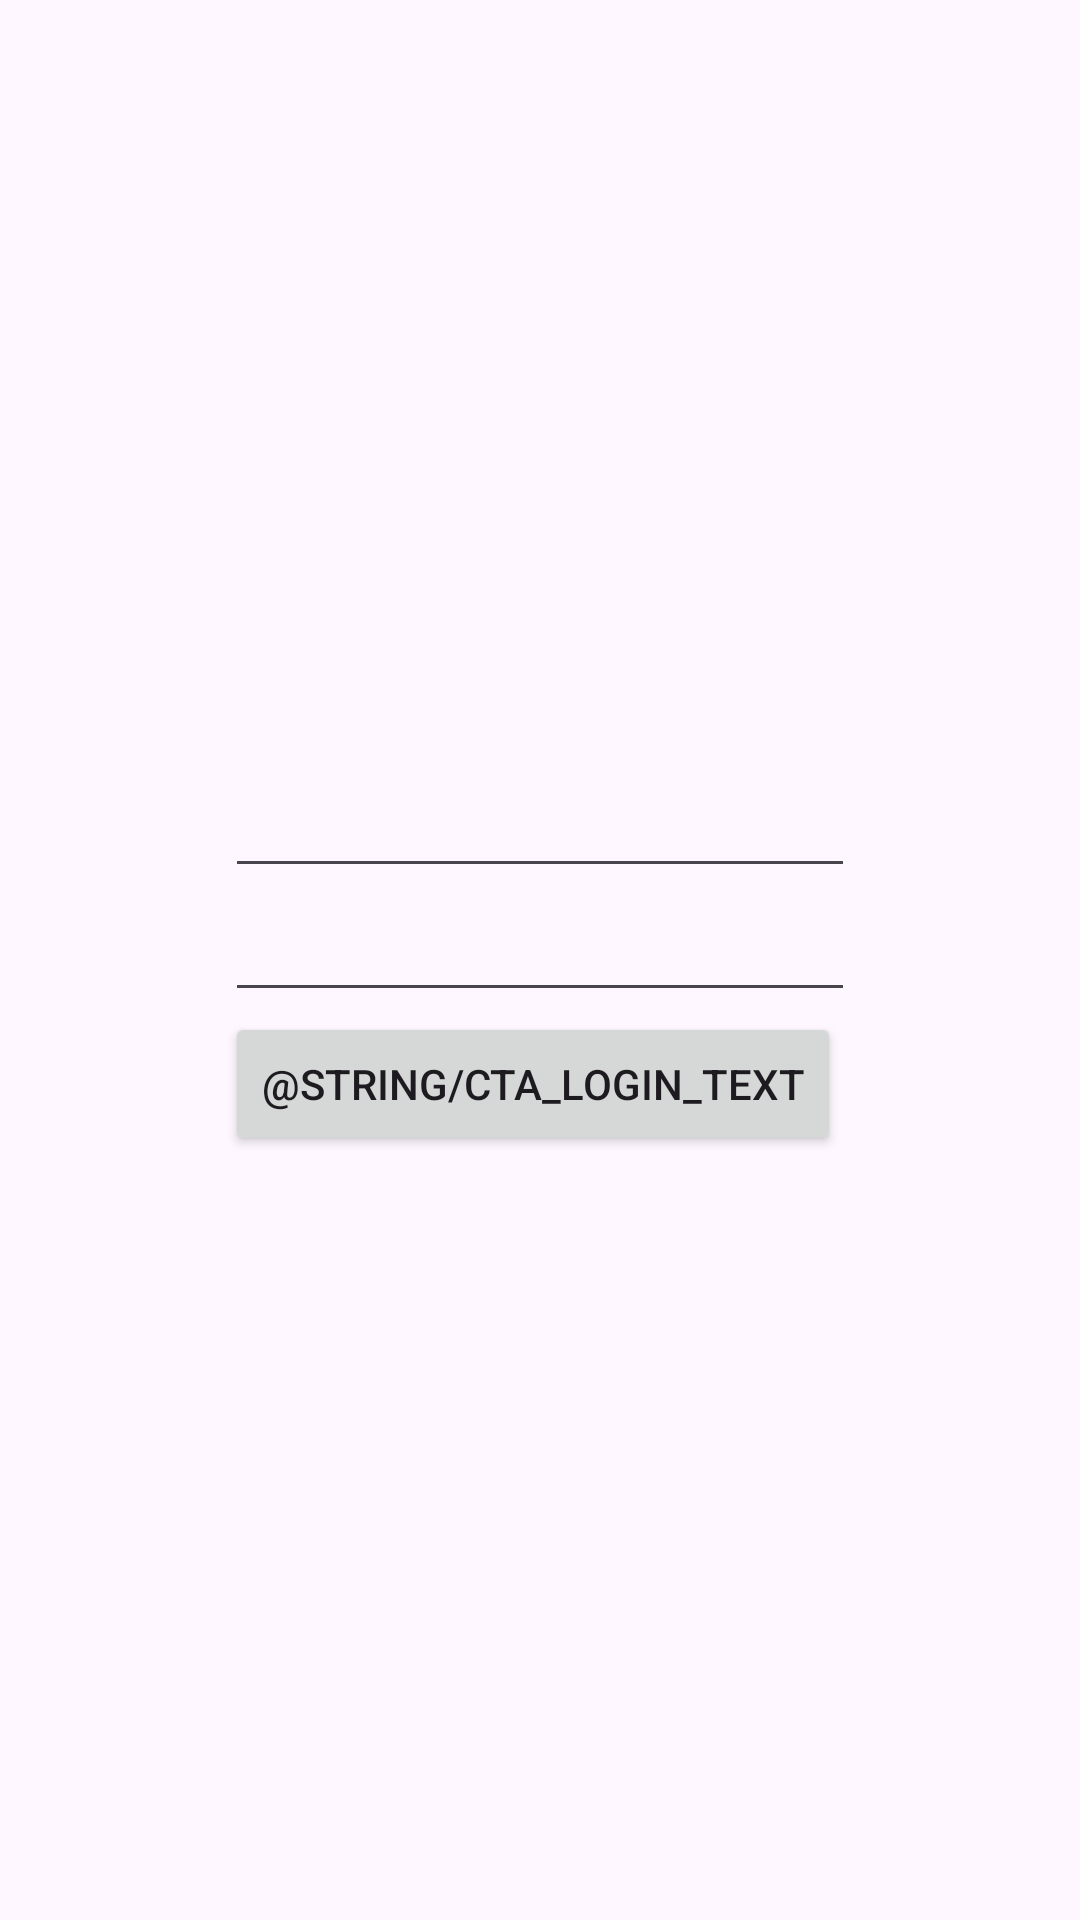

Reconstruct the res/layout file that produces this screen, plus the resources it refers to.
<!-- AndroidManifest.xml: application theme Theme._262am_av -->
<!-- res/layout/activity_login.xml -->
<?xml version="1.0" encoding="utf-8"?>
<androidx.constraintlayout.widget.ConstraintLayout xmlns:android="http://schemas.android.com/apk/res/android"
    xmlns:app="http://schemas.android.com/apk/res-auto"
    xmlns:tools="http://schemas.android.com/tools"
    android:id="@+id/main"
    android:layout_width="match_parent"
    android:layout_height="match_parent"
    tools:context=".LoginActivity">

    <LinearLayout
        android:layout_width="wrap_content"
        android:layout_height="wrap_content"
        android:orientation="vertical"
        app:layout_constraintBottom_toBottomOf="parent"
        app:layout_constraintEnd_toEndOf="parent"
        app:layout_constraintStart_toStartOf="parent"
        app:layout_constraintTop_toTopOf="parent">

        <EditText
            android:id="@+id/loginEmail"
            android:layout_width="wrap_content"
            android:layout_height="wrap_content"
            android:ems="10"
            android:inputType="textEmailAddress" />

        <EditText
            android:id="@+id/loginPassword"
            android:layout_width="wrap_content"
            android:layout_height="wrap_content"
            android:ems="10"
            android:inputType="textPassword" />

        <Button
            android:id="@+id/button2"
            android:layout_width="wrap_content"
            android:layout_height="wrap_content"
            android:onClick="loginAction"
            android:text="@string/cta_login_text" />
    </LinearLayout>

</androidx.constraintlayout.widget.ConstraintLayout>
<!-- resources referenced by this layout -->
<resources>
  <style name="Theme._262am_av" parent="Base.Theme._262am_av" />
  <style name="Base.Theme._262am_av" parent="Theme.Material3.DayNight.NoActionBar">
          
          
      </style>
</resources>
